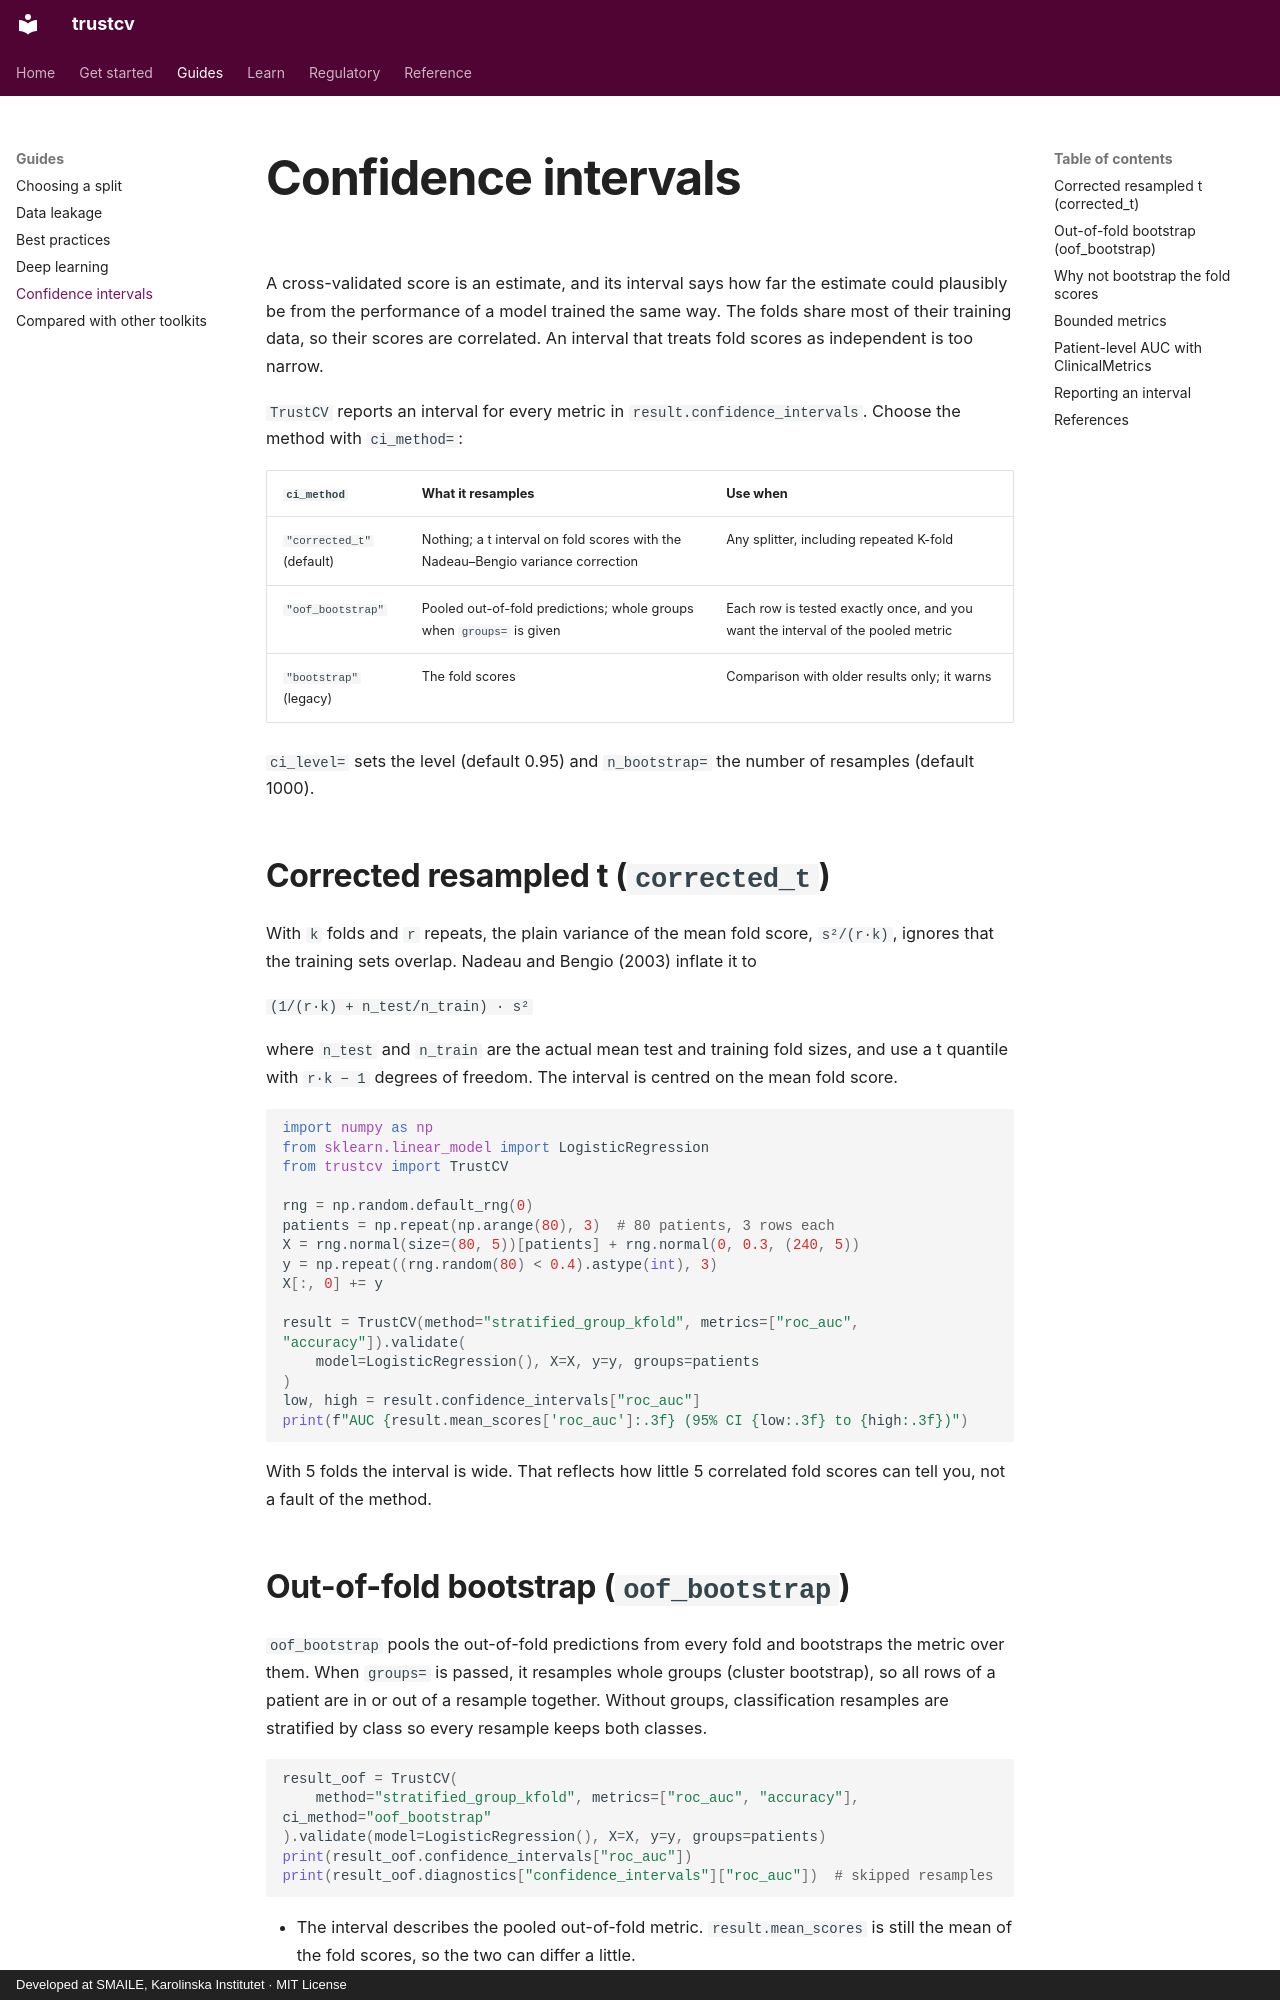

repository: ki-smile/trustcv · page: guides/confidence-intervals.html · generator: mkdocs · copyright: Developed at SMAILE, Karolinska Institutet · MIT License

---
description: How trustcv computes confidence intervals for cross-validated scores, why bootstrapping fold scores is too narrow, and how to resample whole patients.
---

# Confidence intervals

A cross-validated score is an estimate, and its interval says how far the estimate could plausibly be from the performance of a model trained the same way. The folds share most of their training data, so their scores are correlated. An interval that treats fold scores as independent is too narrow.

`TrustCV` reports an interval for every metric in `result.confidence_intervals`. Choose the method with `ci_method=`:

| `ci_method` | What it resamples | Use when |
| --- | --- | --- |
| `"corrected_t"` (default) | Nothing; a t interval on fold scores with the Nadeau–Bengio variance correction | Any splitter, including repeated K-fold |
| `"oof_bootstrap"` | Pooled out-of-fold predictions; whole groups when `groups=` is given | Each row is tested exactly once, and you want the interval of the pooled metric |
| `"bootstrap"` (legacy) | The fold scores | Comparison with older results only; it warns |

`ci_level=` sets the level (default 0.95) and `n_bootstrap=` the number of resamples (default 1000).

## Corrected resampled t (`corrected_t`)

With `k` folds and `r` repeats, the plain variance of the mean fold score, `s²/(r·k)`, ignores that the training sets overlap. Nadeau and Bengio (2003) inflate it to

`(1/(r·k) + n_test/n_train) · s²`

where `n_test` and `n_train` are the actual mean test and training fold sizes, and use a t quantile with `r·k − 1` degrees of freedom. The interval is centred on the mean fold score.

```python
import numpy as np
from sklearn.linear_model import LogisticRegression
from trustcv import TrustCV

rng = np.random.default_rng(0)
patients = np.repeat(np.arange(80), 3)  # 80 patients, 3 rows each
X = rng.normal(size=(80, 5))[patients] + rng.normal(0, 0.3, (240, 5))
y = np.repeat((rng.random(80) < 0.4).astype(int), 3)
X[:, 0] += y

result = TrustCV(method="stratified_group_kfold", metrics=["roc_auc", "accuracy"]).validate(
    model=LogisticRegression(), X=X, y=y, groups=patients
)
low, high = result.confidence_intervals["roc_auc"]
print(f"AUC {result.mean_scores['roc_auc']:.3f} (95% CI {low:.3f} to {high:.3f})")
```

With 5 folds the interval is wide. That reflects how little 5 correlated fold scores can tell you, not a fault of the method.
